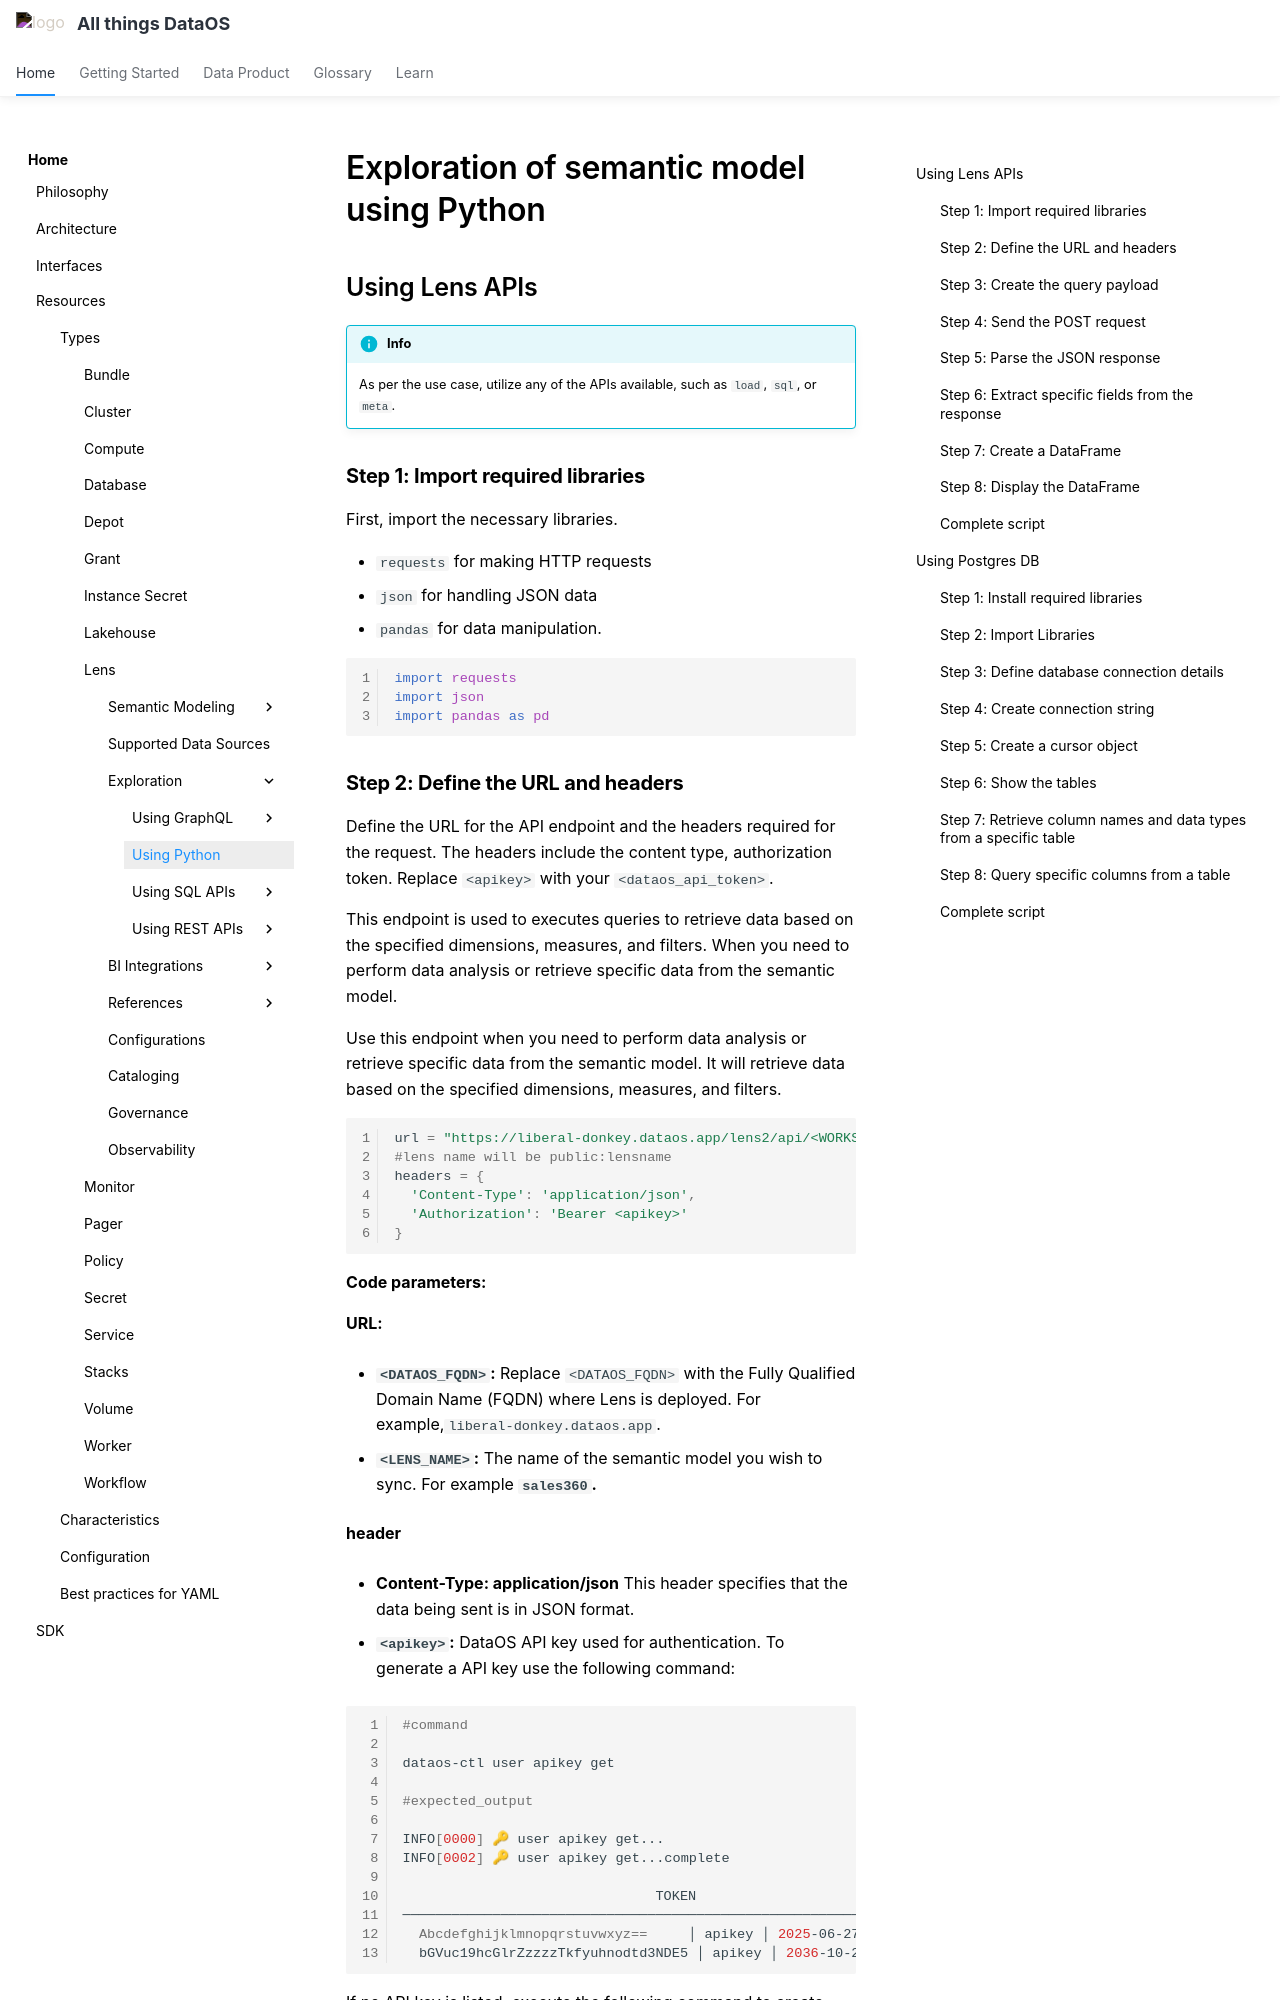

repository: moderndatacompany/dataos.info · page: resources/lens/exploration_of_lens_using_python/index.html · generator: mkdocs

# Exploration of semantic model using Python

## Using Lens APIs

!!!info
    As per the use case, utilize any of the APIs available, such as `load`, `sql`, or `meta`.

### **Step 1: Import required libraries**

First, import the necessary libraries. 

- `requests` for making HTTP requests
- `json` for handling JSON data
- `pandas` for data manipulation.

```python
import requests
import json
import pandas as pd
```
